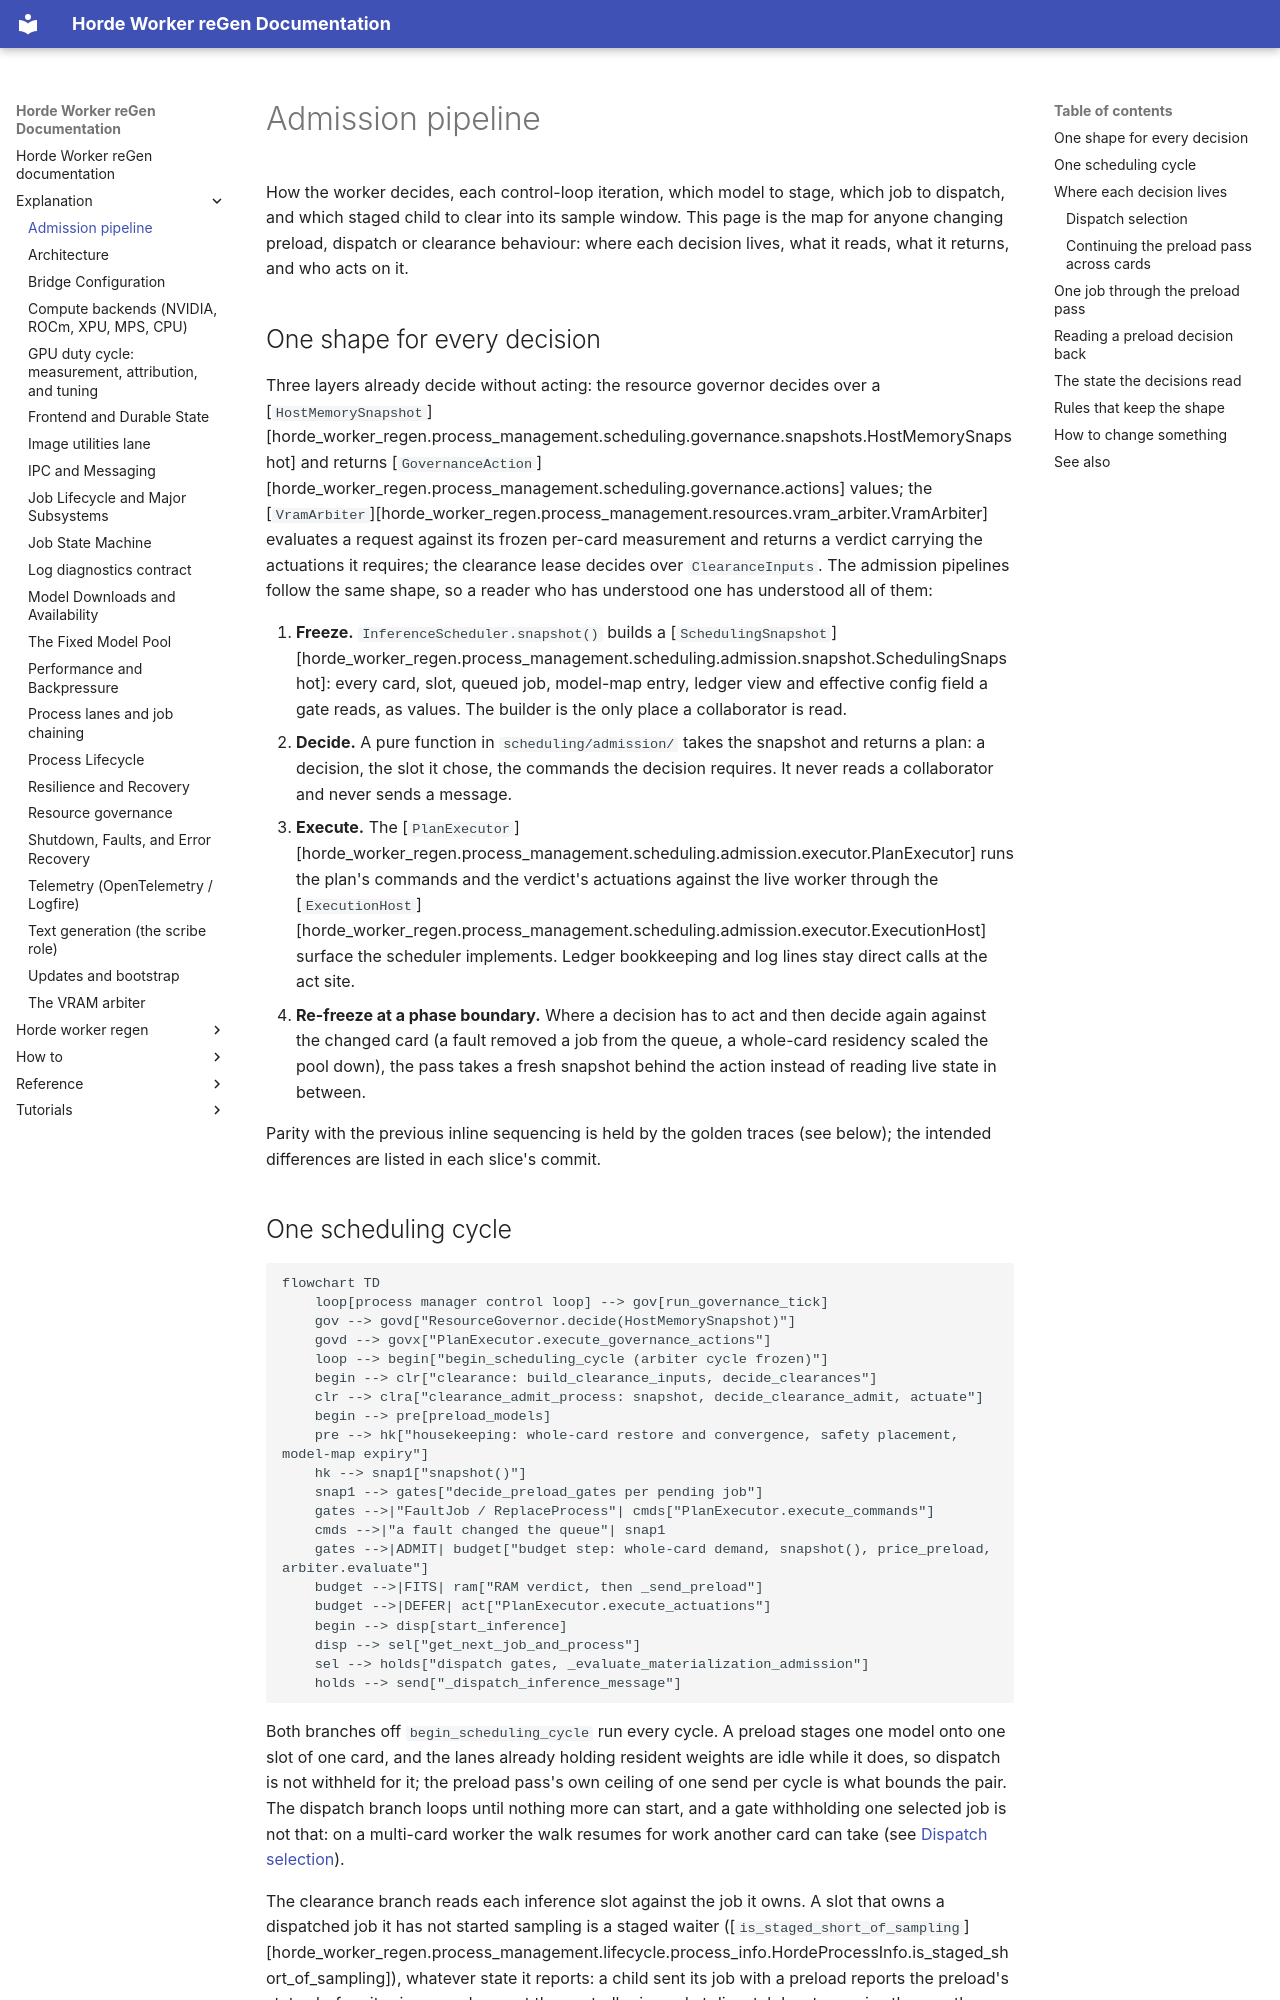

repository: tazlin/horde-worker-reGen · page: explanation/admission_pipeline/index.html · generator: mkdocs

# Admission pipeline

How the worker decides, each control-loop iteration, which model to stage, which job to dispatch, and which
staged child to clear into its sample window. This page is the map for anyone changing preload, dispatch or
clearance behaviour: where each decision lives, what it reads, what it returns, and who acts on it.

## One shape for every decision

Three layers already decide without acting: the resource governor decides over a
[`HostMemorySnapshot`][horde_worker_regen.process_management.scheduling.governance.snapshots.HostMemorySnapshot]
and returns [`GovernanceAction`][horde_worker_regen.process_management.scheduling.governance.actions]
values; the [`VramArbiter`][horde_worker_regen.process_management.resources.vram_arbiter.VramArbiter]
evaluates a request against its frozen per-card measurement and returns a verdict carrying the actuations
it requires; the clearance lease decides over `ClearanceInputs`. The admission pipelines follow the same
shape, so a reader who has understood one has understood all of them:

1. **Freeze.** `InferenceScheduler.snapshot()` builds a
   [`SchedulingSnapshot`][horde_worker_regen.process_management.scheduling.admission.snapshot.SchedulingSnapshot]:
   every card, slot, queued job, model-map entry, ledger view and effective config field a gate reads,
   as values. The builder is the only place a collaborator is read.
2. **Decide.** A pure function in `scheduling/admission/` takes the snapshot and returns a plan: a
   decision, the slot it chose, the commands the decision requires. It never reads a collaborator and
   never sends a message.
3. **Execute.** The
   [`PlanExecutor`][horde_worker_regen.process_management.scheduling.admission.executor.PlanExecutor]
   runs the plan's commands and the verdict's actuations against the live worker through the
   [`ExecutionHost`][horde_worker_regen.process_management.scheduling.admission.executor.ExecutionHost]
   surface the scheduler implements. Ledger bookkeeping and log lines stay direct calls at the act site.
4. **Re-freeze at a phase boundary.** Where a decision has to act and then decide again against the
   changed card (a fault removed a job from the queue, a whole-card residency scaled the pool down), the
   pass takes a fresh snapshot behind the action instead of reading live state in between.

Parity with the previous inline sequencing is held by the golden traces (see below); the intended
differences are listed in each slice's commit.
